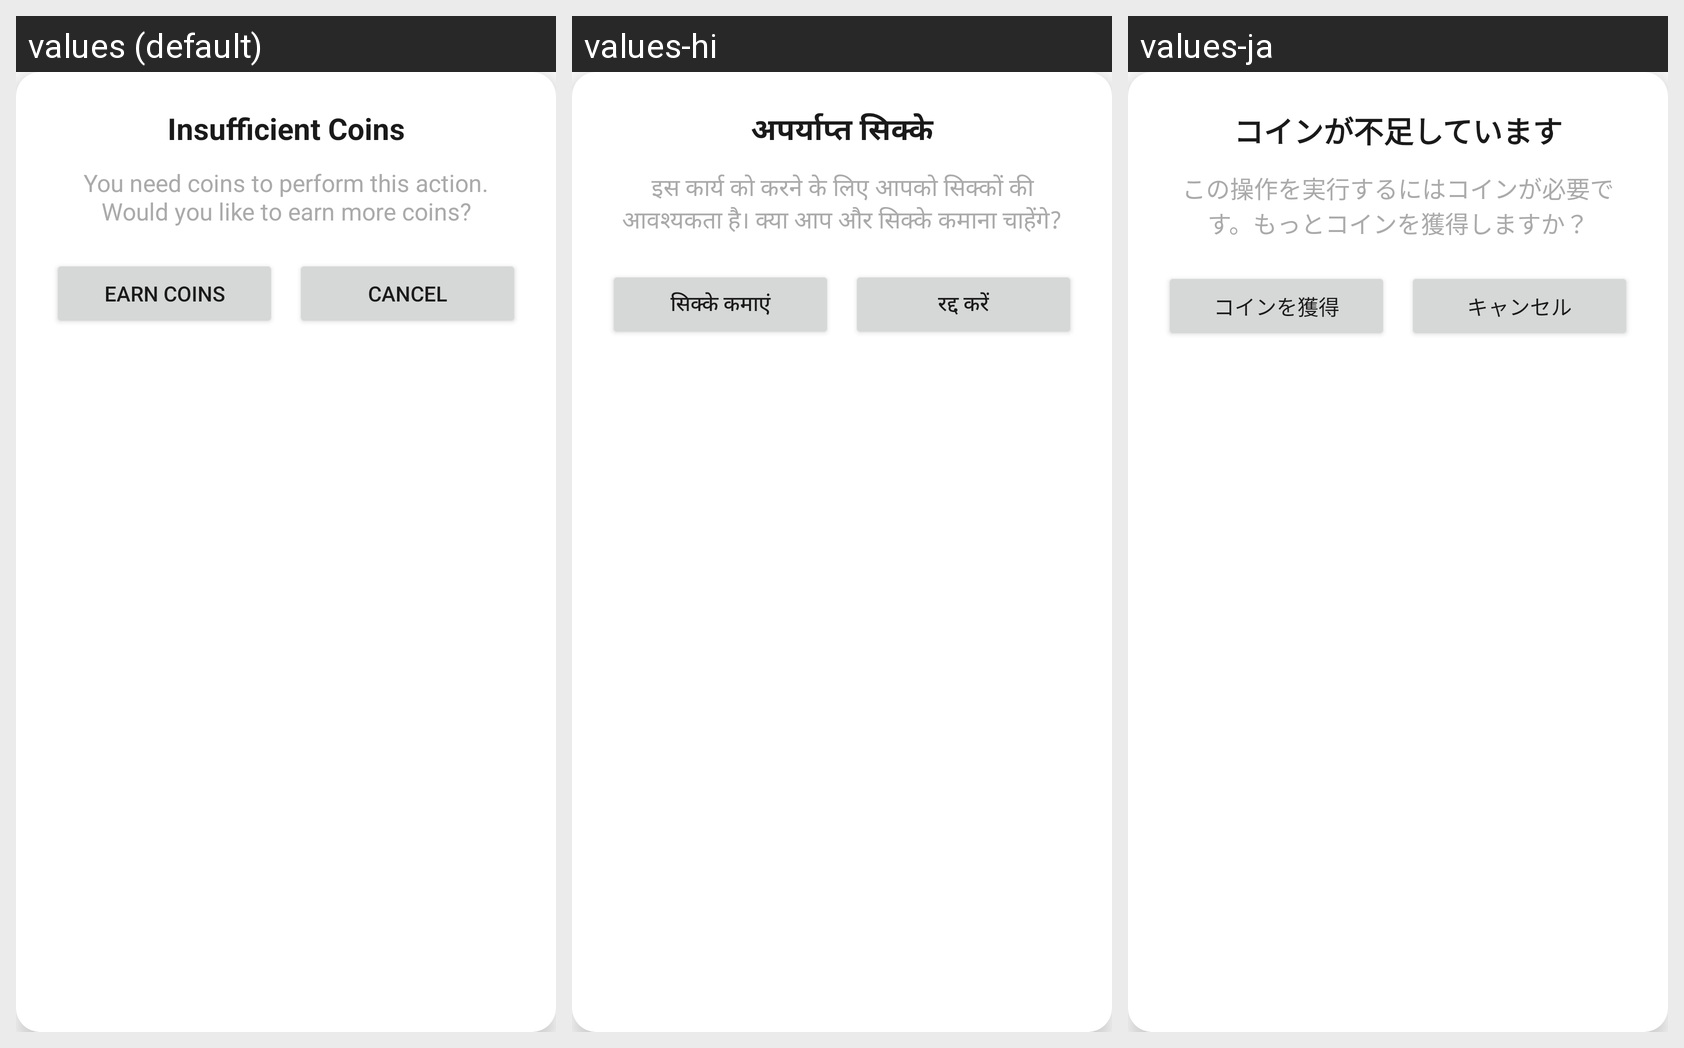

Here is an Android app screen in its default locale and in the app's own translations. Write out the translated-string differences for the strings that appear on this screen.
Android screen res/layout/dialog_earn_coins.xml rendered under 3 locales, left to right: values (default), values-hi, values-ja. Device: Nexus 5 (rendered at 1080×1920; each locale shown at half size, 540×960, under a caption strip naming it); theme AppTheme.
Strings drawn on this screen, with the default value and each locale's value (text and hints the layout hard-codes, and strings that could not be matched under every locale, appear in the picture but are not listed):

insufficient_coins
  values: Insufficient Coins
  values-hi: अपर्याप्त सिक्के
  values-ja: コインが不足しています

coins_required_static
  values: You need coins to perform this action. Would you like to earn more coins?
  values-hi: इस कार्य को करने के लिए आपको सिक्कों की आवश्यकता है। क्या आप और सिक्के कमाना चाहेंगे?
  values-ja: この操作を実行するにはコインが必要です。もっとコインを獲得しますか？

earn_coins
  values: Earn Coins
  values-hi: सिक्के कमाएं
  values-ja: コインを獲得

cancel
  values: Cancel
  values-hi: रद्द करें
  values-ja: キャンセル
